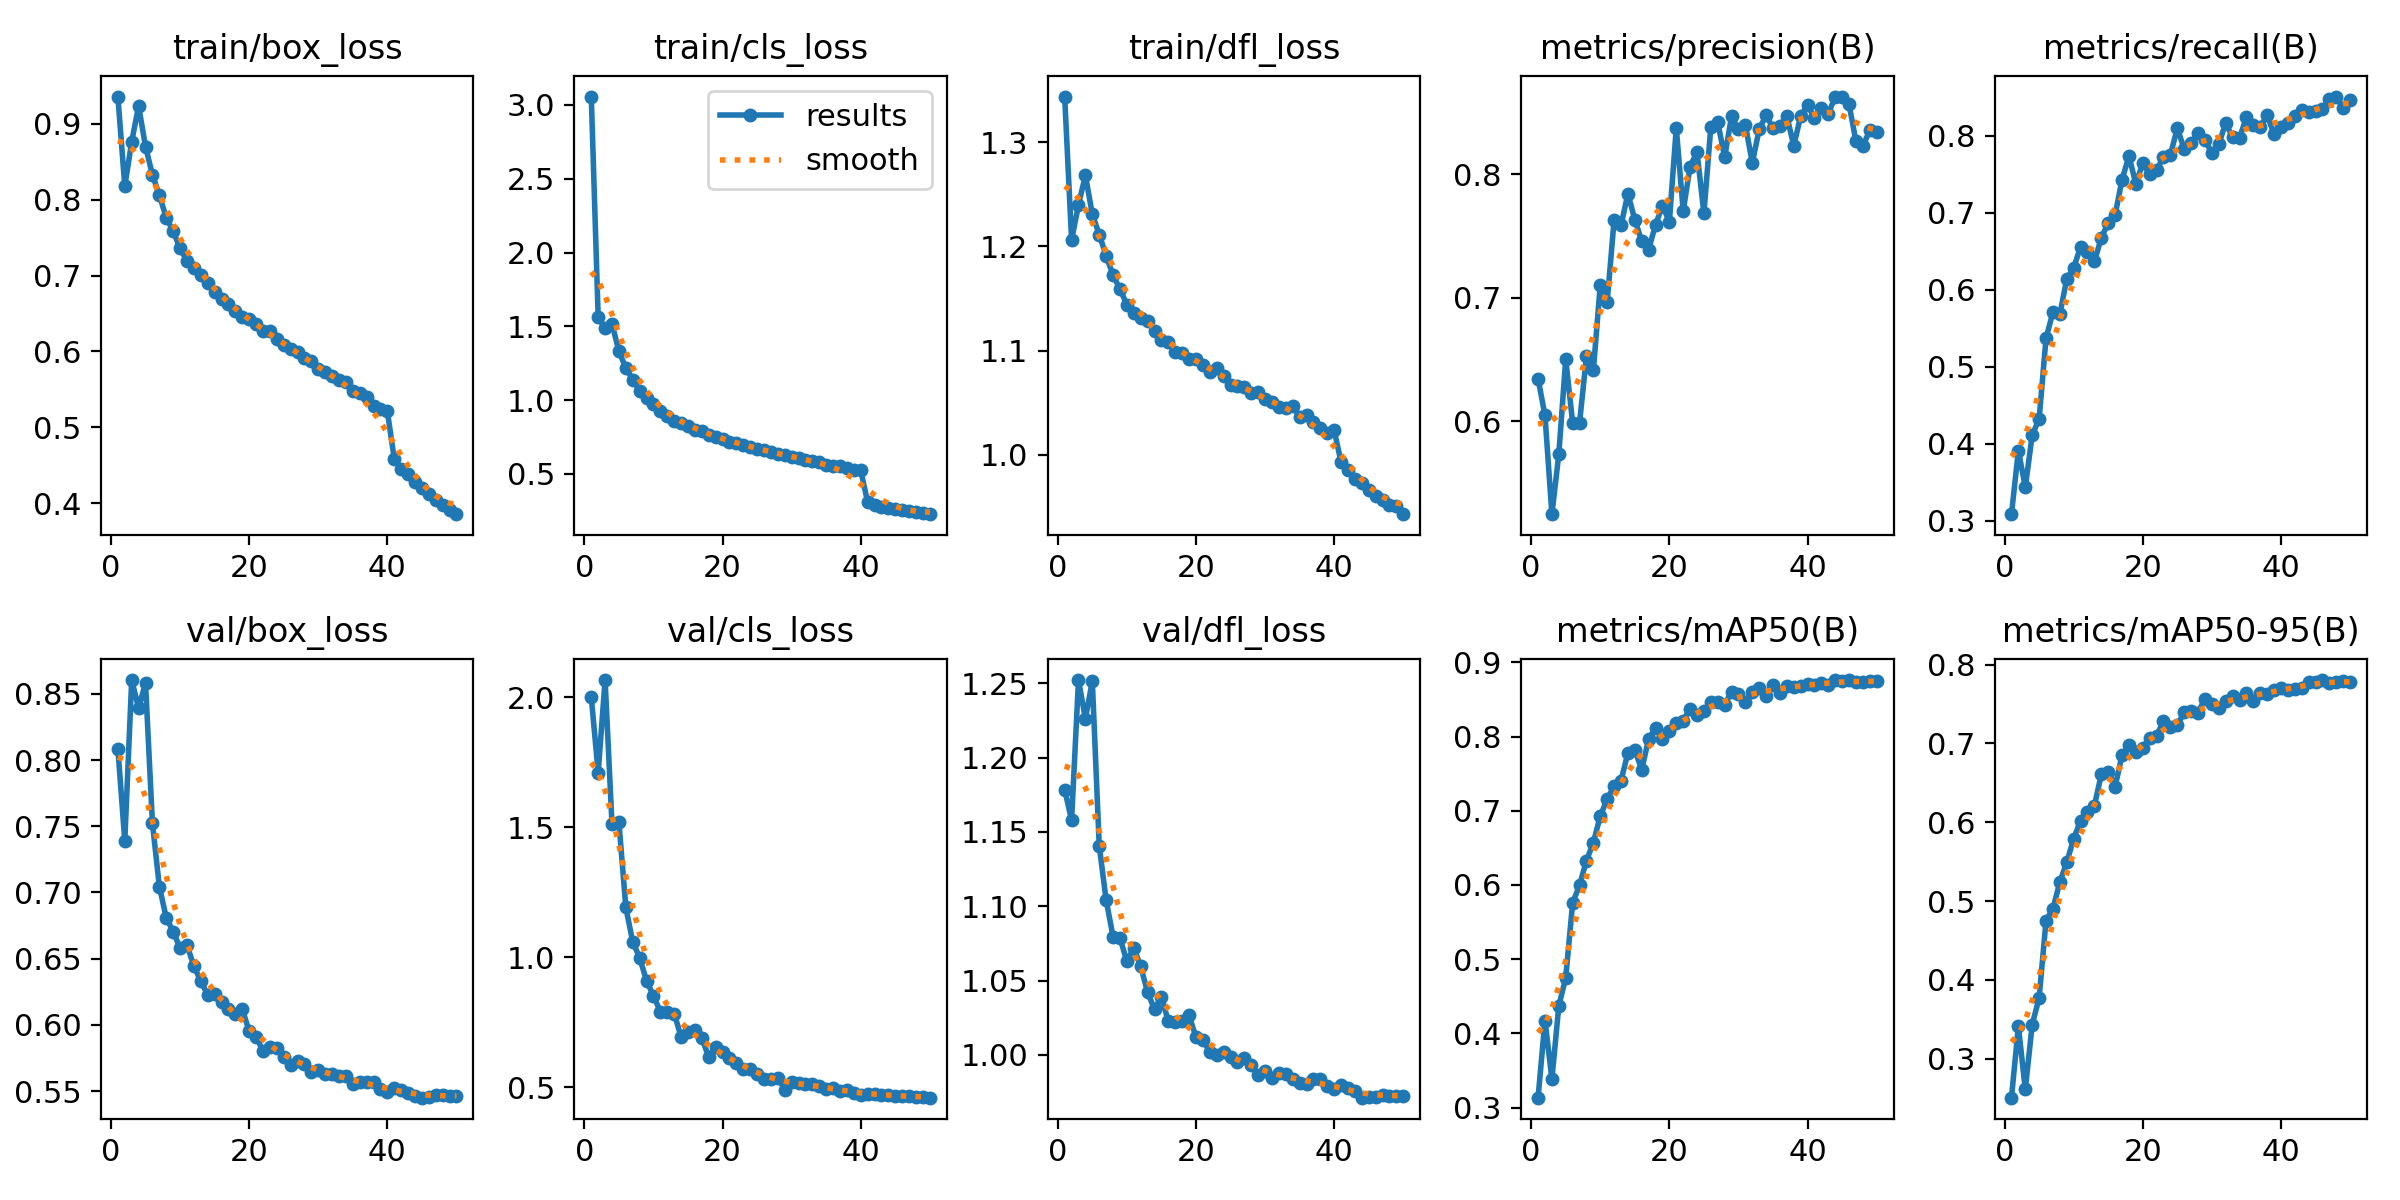

Data behind this chart, as committed beside it:
epoch, time, train/box_loss, train/cls_loss, train/dfl_loss, metrics/precision(B), metrics/recall(B), metrics/mAP50(B), metrics/mAP50-95(B), val/box_loss, val/cls_loss, val/dfl_loss, lr/pg0, lr/pg1, lr/pg2
1, 305.6, 0.936, 3.057, 1.344, 0.6343, 0.3083, 0.3134, 0.2505, 0.8087, 2, 1.178, 0.003327, 0.003327, 0.003327
2, 597.8, 0.8178, 1.561, 1.206, 0.6046, 0.3909, 0.4174, 0.3412, 0.7389, 1.709, 1.158, 0.006528, 0.006528, 0.006528
3, 896.7, 0.8764, 1.489, 1.24, 0.5245, 0.3433, 0.3385, 0.2609, 0.8604, 2.065, 1.252, 0.009598, 0.009598, 0.009598
4, 1199, 0.9236, 1.518, 1.268, 0.5731, 0.4111, 0.4369, 0.3432, 0.8394, 1.51, 1.226, 0.009406, 0.009406, 0.009406
5, 1496, 0.87, 1.33, 1.231, 0.6501, 0.4319, 0.475, 0.3769, 0.8583, 1.519, 1.251, 0.009208, 0.009208, 0.009208
6, 1794, 0.8328, 1.22, 1.211, 0.5988, 0.5366, 0.5757, 0.4752, 0.7523, 1.191, 1.141, 0.00901, 0.00901, 0.00901
7, 2091, 0.8062, 1.137, 1.191, 0.5984, 0.5708, 0.5999, 0.4904, 0.7045, 1.059, 1.104, 0.008812, 0.008812, 0.008812
8, 2388, 0.7763, 1.064, 1.172, 0.6525, 0.568, 0.6327, 0.5239, 0.6809, 0.9973, 1.08, 0.008614, 0.008614, 0.008614
9, 2685, 0.7586, 1.014, 1.159, 0.6411, 0.6138, 0.6572, 0.5492, 0.6705, 0.9085, 1.079, 0.008416, 0.008416, 0.008416
10, 2985, 0.7359, 0.974, 1.144, 0.7105, 0.6281, 0.6928, 0.579, 0.658, 0.8513, 1.063, 0.008218, 0.008218, 0.008218
11, 3284, 0.7193, 0.9243, 1.136, 0.6966, 0.6555, 0.7156, 0.6021, 0.6602, 0.7898, 1.072, 0.00802, 0.00802, 0.00802
12, 3579, 0.71, 0.8902, 1.131, 0.7628, 0.6481, 0.7332, 0.6136, 0.6444, 0.7904, 1.06, 0.007822, 0.007822, 0.007822
13, 4082, 0.7009, 0.8609, 1.128, 0.7586, 0.6365, 0.7405, 0.6211, 0.6329, 0.7828, 1.042, 0.007624, 0.007624, 0.007624
14, 4871, 0.6905, 0.8441, 1.119, 0.7845, 0.6673, 0.7781, 0.6606, 0.6227, 0.6926, 1.031, 0.007426, 0.007426, 0.007426
15, 5503, 0.6783, 0.8254, 1.11, 0.7633, 0.6865, 0.7822, 0.664, 0.6232, 0.7128, 1.039, 0.007228, 0.007228, 0.007228
16, 5792, 0.6697, 0.7984, 1.108, 0.746, 0.6971, 0.7551, 0.6453, 0.617, 0.7199, 1.022, 0.00703, 0.00703, 0.00703
17, 6076, 0.6626, 0.7887, 1.099, 0.7391, 0.7427, 0.7971, 0.6848, 0.612, 0.6869, 1.022, 0.006832, 0.006832, 0.006832
18, 6361, 0.6531, 0.7647, 1.098, 0.7592, 0.7734, 0.8114, 0.6978, 0.608, 0.6166, 1.023, 0.006634, 0.006634, 0.006634
19, 6650, 0.6448, 0.7513, 1.092, 0.7745, 0.7371, 0.7967, 0.6885, 0.6119, 0.6548, 1.027, 0.006436, 0.006436, 0.006436
20, 6941, 0.6424, 0.7348, 1.092, 0.7617, 0.7642, 0.8075, 0.6944, 0.5952, 0.6335, 1.012, 0.006238, 0.006238, 0.006238
21, 7233, 0.6367, 0.719, 1.086, 0.8378, 0.75, 0.8184, 0.7067, 0.5912, 0.6115, 1.01, 0.00604, 0.00604, 0.00604
22, 7515, 0.6264, 0.7117, 1.079, 0.7703, 0.7555, 0.8215, 0.7097, 0.5801, 0.5912, 1.002, 0.005842, 0.005842, 0.005842
23, 7798, 0.6266, 0.6966, 1.083, 0.8064, 0.7717, 0.8374, 0.7284, 0.5835, 0.5687, 1, 0.005644, 0.005644, 0.005644
24, 8072, 0.6168, 0.6838, 1.076, 0.8181, 0.7751, 0.8287, 0.7202, 0.5827, 0.5688, 1.002, 0.005446, 0.005446, 0.005446
25, 8349, 0.6089, 0.6676, 1.067, 0.7685, 0.8095, 0.8343, 0.723, 0.5758, 0.5521, 0.9983, 0.005248, 0.005248, 0.005248
26, 8627, 0.603, 0.6605, 1.066, 0.8385, 0.7825, 0.8468, 0.7399, 0.57, 0.5307, 0.9955, 0.00505, 0.00505, 0.00505
27, 8908, 0.5994, 0.6507, 1.065, 0.8423, 0.7902, 0.846, 0.741, 0.5731, 0.532, 0.9978, 0.004852, 0.004852, 0.004852
28, 9191, 0.5917, 0.6375, 1.06, 0.8141, 0.8031, 0.843, 0.7392, 0.5707, 0.5351, 0.9933, 0.004654, 0.004654, 0.004654
29, 9469, 0.5879, 0.627, 1.06, 0.847, 0.7941, 0.8604, 0.7565, 0.5643, 0.4901, 0.9867, 0.004456, 0.004456, 0.004456
30, 9758, 0.5768, 0.614, 1.053, 0.8367, 0.7776, 0.8567, 0.7494, 0.5656, 0.5193, 0.989, 0.004258, 0.004258, 0.004258
31, 10060, 0.5725, 0.607, 1.05, 0.8401, 0.7888, 0.8463, 0.7453, 0.563, 0.5139, 0.9846, 0.00406, 0.00406, 0.00406
32, 10373, 0.5675, 0.5945, 1.046, 0.8094, 0.8163, 0.8597, 0.7535, 0.5626, 0.5131, 0.9881, 0.003862, 0.003862, 0.003862
33, 10686, 0.562, 0.5903, 1.044, 0.8365, 0.7978, 0.8655, 0.7605, 0.5615, 0.5134, 0.9872, 0.003664, 0.003664, 0.003664
34, 11012, 0.5598, 0.5787, 1.046, 0.8481, 0.7972, 0.8552, 0.7553, 0.5611, 0.5031, 0.9836, 0.003466, 0.003466, 0.003466
35, 11316, 0.5478, 0.5618, 1.037, 0.8376, 0.8235, 0.8695, 0.7642, 0.5555, 0.4935, 0.9811, 0.003268, 0.003268, 0.003268
36, 11610, 0.5456, 0.5544, 1.038, 0.8393, 0.8133, 0.8588, 0.7538, 0.5565, 0.496, 0.9803, 0.00307, 0.00307, 0.00307
37, 11882, 0.5404, 0.5535, 1.032, 0.8473, 0.8114, 0.8686, 0.7642, 0.5566, 0.4857, 0.9837, 0.002872, 0.002872, 0.002872
38, 12145, 0.5287, 0.5377, 1.026, 0.8233, 0.8262, 0.8672, 0.7628, 0.5568, 0.4877, 0.9839, 0.002674, 0.002674, 0.002674
39, 12409, 0.5245, 0.53, 1.021, 0.8472, 0.8021, 0.868, 0.768, 0.5516, 0.4758, 0.9794, 0.002476, 0.002476, 0.002476
40, 12674, 0.521, 0.5235, 1.023, 0.8561, 0.8114, 0.8706, 0.7703, 0.5493, 0.4705, 0.9772, 0.002278, 0.002278, 0.002278
41, 12929, 0.4583, 0.3072, 0.9927, 0.8459, 0.8163, 0.8698, 0.7673, 0.5523, 0.4746, 0.9798, 0.00208, 0.00208, 0.00208
42, 13185, 0.4454, 0.2902, 0.9854, 0.8542, 0.8259, 0.8722, 0.7696, 0.5506, 0.4737, 0.9777, 0.001882, 0.001882, 0.001882
43, 13440, 0.4382, 0.2788, 0.9771, 0.8491, 0.8331, 0.869, 0.77, 0.5487, 0.4679, 0.9754, 0.001684, 0.001684, 0.001684
44, 13695, 0.4281, 0.2718, 0.9732, 0.8631, 0.8303, 0.8761, 0.7775, 0.546, 0.4712, 0.9712, 0.001486, 0.001486, 0.001486
45, 13950, 0.4206, 0.2632, 0.9657, 0.8631, 0.8321, 0.8752, 0.7784, 0.545, 0.4661, 0.9714, 0.001288, 0.001288, 0.001288
46, 14206, 0.4128, 0.2564, 0.9602, 0.8569, 0.8349, 0.8758, 0.7804, 0.5455, 0.4654, 0.9718, 0.00109, 0.00109, 0.00109
47, 14461, 0.4036, 0.2484, 0.9562, 0.8269, 0.8475, 0.8734, 0.7771, 0.5468, 0.4643, 0.9727, 0.000892, 0.000892, 0.000892
48, 14717, 0.3982, 0.2413, 0.9521, 0.8229, 0.8507, 0.8733, 0.7775, 0.5469, 0.4605, 0.9726, 0.000694, 0.000694, 0.000694
49, 14972, 0.3906, 0.2327, 0.9503, 0.8358, 0.8355, 0.8751, 0.7793, 0.5465, 0.4622, 0.9727, 0.000496, 0.000496, 0.000496
50, 15227, 0.3855, 0.2273, 0.9428, 0.8346, 0.8456, 0.8744, 0.7781, 0.546, 0.4592, 0.9727, 0.000298, 0.000298, 0.000298
